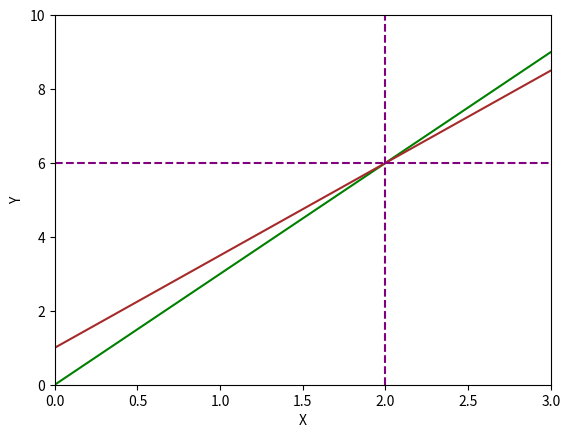

Recreate this plot in Python.
import matplotlib.pyplot as plt
import numpy as np
x=np.linspace(-10,10,1000)

y1= 3*x
y2= 1+(5*x)/2

fig, ax= plt.subplots()
plt.xlabel('X')
plt.ylabel('Y')
ax.set_xlim([0,3])
ax.set_ylim([0,10])
ax.plot(x,y1,c='green')
ax.plot(x,y2,c='brown')
plt.axvline(x=2,color='purple',linestyle='--')
_=plt.axhline(y=6,color='purple',linestyle='--')